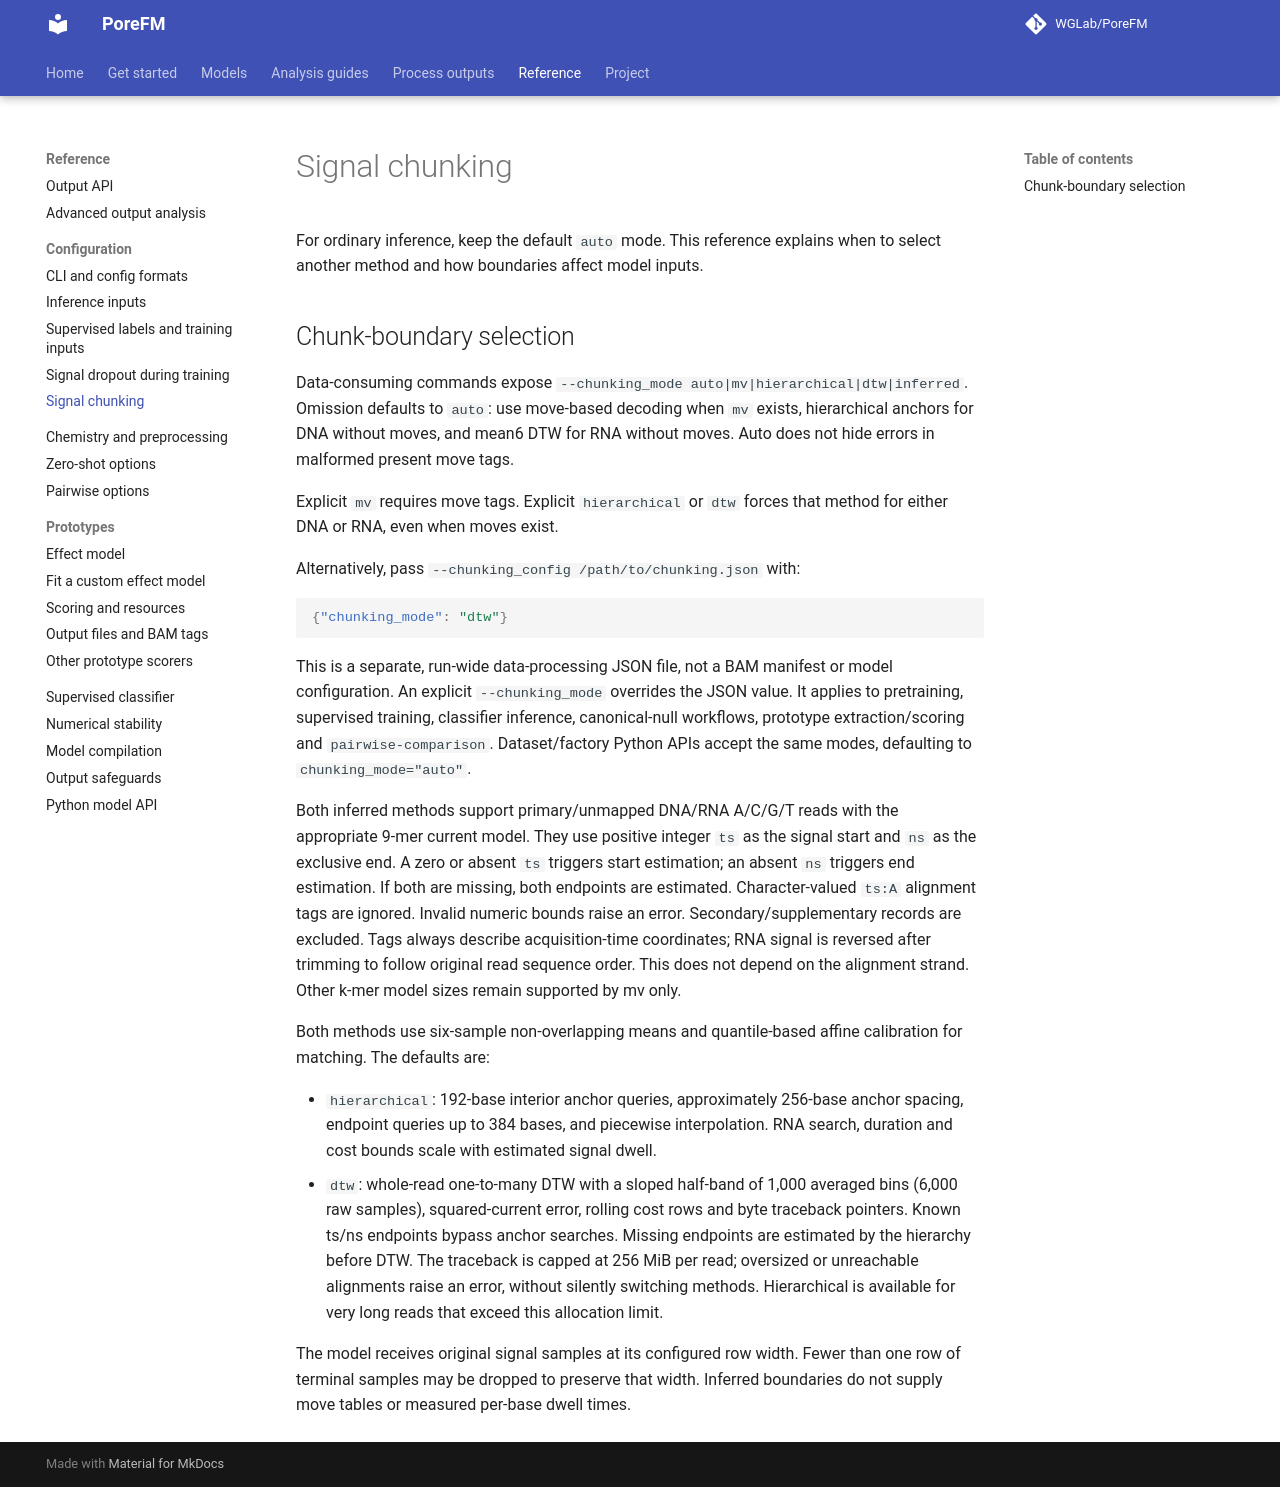

repository: WGLab/PoreFM · page: reference/chunking/index.html · generator: mkdocs

# Signal chunking

For ordinary inference, keep the default `auto` mode. This reference explains
when to select another method and how boundaries affect model inputs.

## Chunk-boundary selection

Data-consuming commands expose `--chunking_mode auto|mv|hierarchical|dtw|inferred`.
Omission defaults to `auto`: use move-based decoding when `mv`
exists, hierarchical anchors for DNA without moves, and mean6 DTW for RNA
without moves. Auto does not hide errors in malformed present move tags.

Explicit `mv` requires move tags.
Explicit `hierarchical` or `dtw` forces that method for either DNA or RNA,
even when moves exist.

Alternatively, pass `--chunking_config /path/to/chunking.json` with:

```json
{"chunking_mode": "dtw"}
```

This is a separate, run-wide data-processing JSON file, not a BAM manifest or
model configuration. An explicit `--chunking_mode` overrides the JSON value.
It applies to pretraining, supervised training, classifier inference,
canonical-null workflows, prototype extraction/scoring and `pairwise-comparison`.
Dataset/factory Python APIs accept the same modes, defaulting to
`chunking_mode="auto"`.

Both inferred methods support primary/unmapped DNA/RNA A/C/G/T reads with
the appropriate 9-mer current model. They use positive integer `ts` as the
signal start and `ns` as the exclusive end. A zero or absent `ts` triggers start estimation;
an absent `ns` triggers end estimation. If both are missing, both endpoints
are estimated. Character-valued `ts:A` alignment tags are ignored. Invalid
numeric bounds raise an error. Secondary/supplementary records are excluded.
Tags always describe acquisition-time coordinates; RNA signal is reversed
after trimming to follow original read sequence order. This does not depend
on the alignment strand. Other k-mer model sizes remain supported by mv only.

Both methods use six-sample non-overlapping means and quantile-based affine
calibration for matching. The defaults are:

- `hierarchical`: 192-base interior anchor queries, approximately 256-base
  anchor spacing, endpoint queries up to 384 bases, and piecewise interpolation.
  RNA search, duration and cost bounds scale with estimated signal dwell.
- `dtw`: whole-read one-to-many DTW with a sloped half-band of 1,000 averaged
  bins (6,000 raw samples), squared-current error, rolling cost rows and byte
  traceback pointers. Known ts/ns endpoints bypass anchor searches. Missing
  endpoints are estimated by the hierarchy before DTW. The traceback is capped
  at 256 MiB per read; oversized or unreachable alignments raise an error,
  without silently switching methods. Hierarchical is available for very long
  reads that exceed this allocation limit.

The model receives original signal samples at its configured row width.
Fewer than one row of terminal samples may be dropped to preserve that width.
Inferred boundaries do not supply move tables or measured per-base dwell times.
